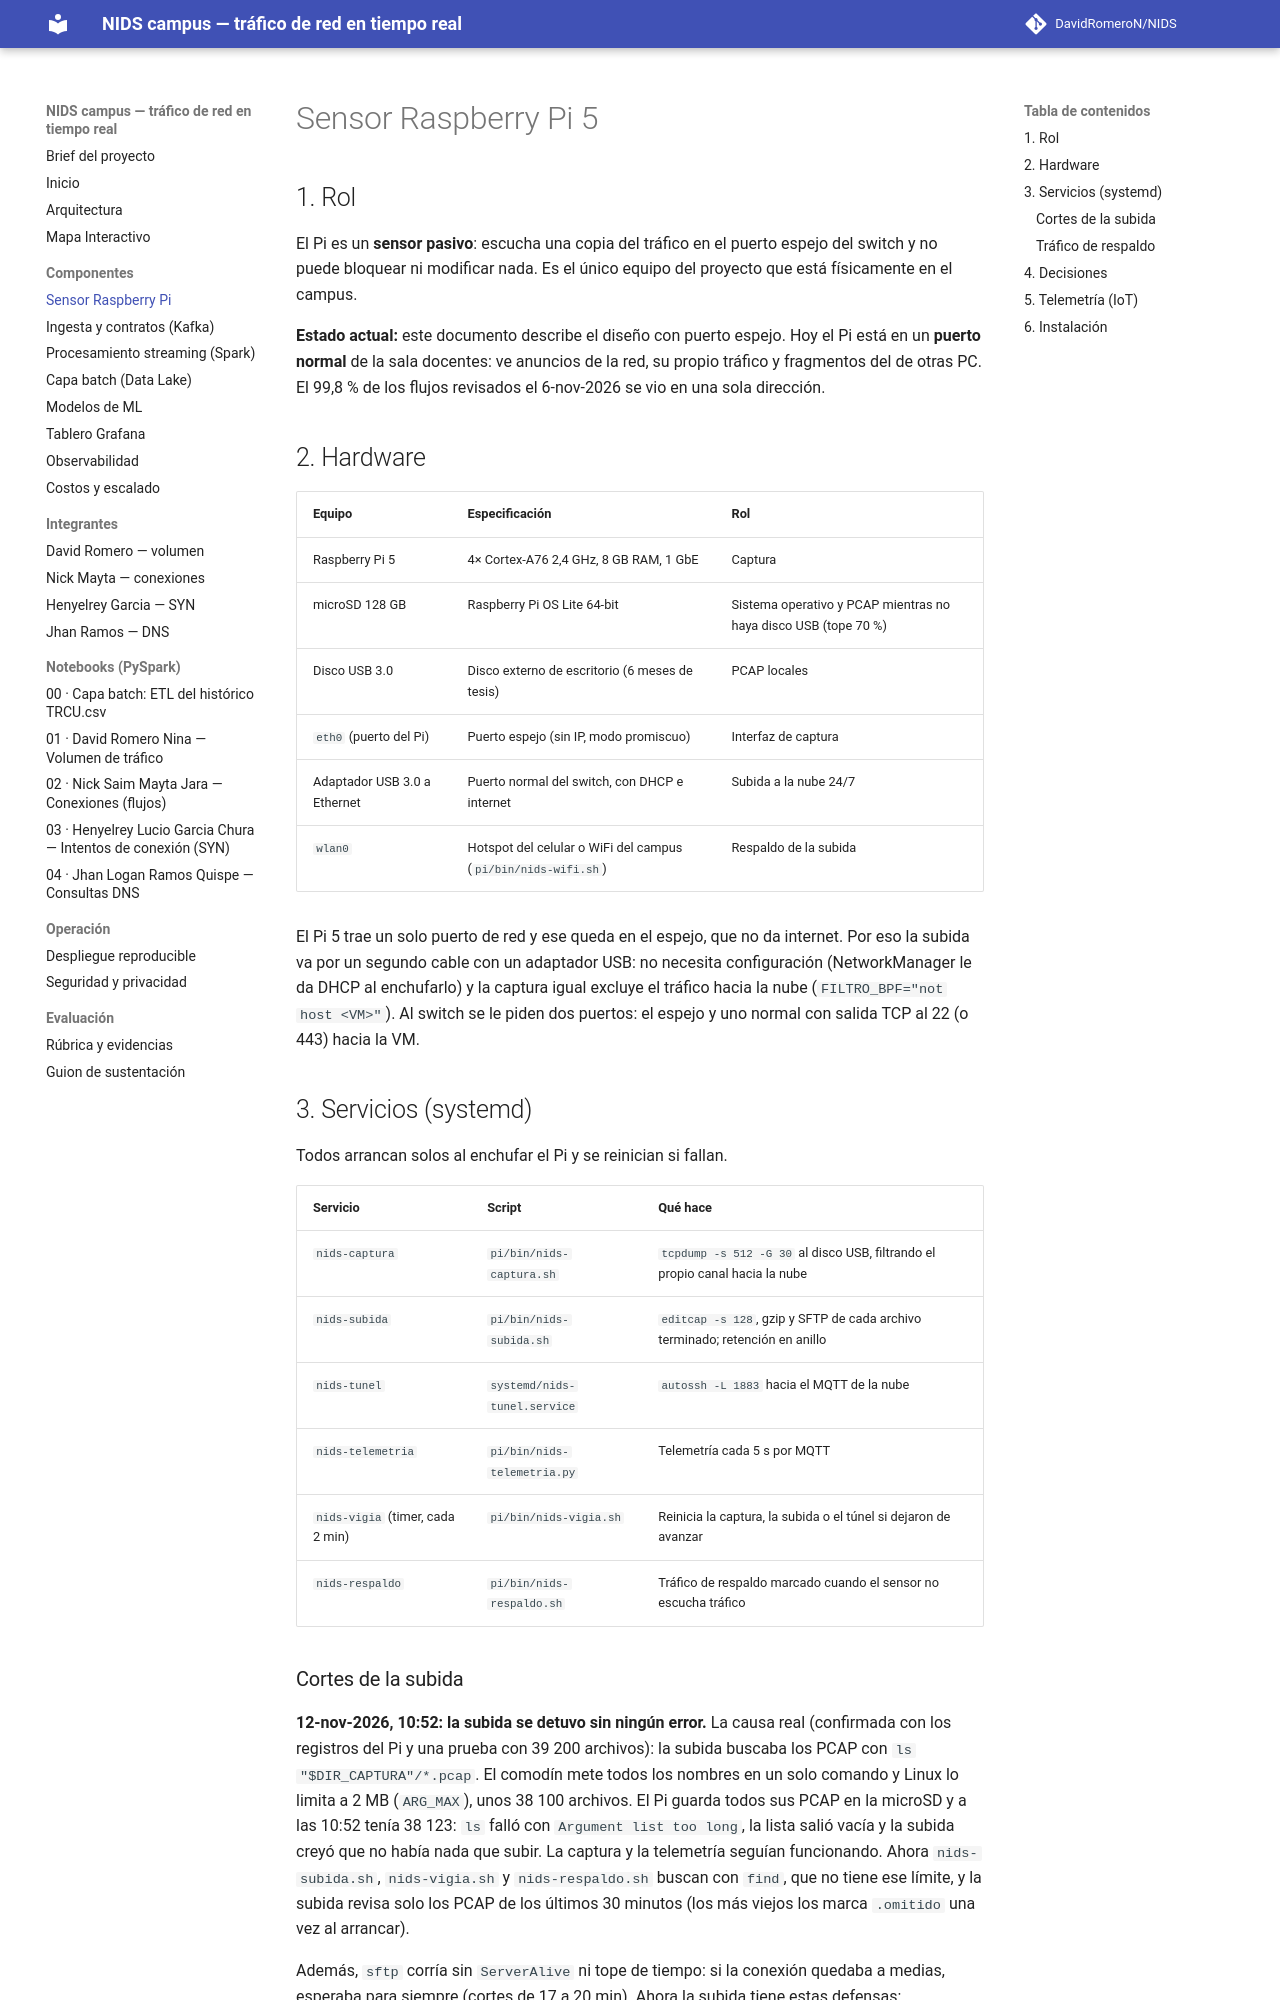

repository: DavidRomeroN/NIDS · page: sensor/index.html · generator: mkdocs

# Sensor Raspberry Pi 5

## 1. Rol

El Pi es un **sensor pasivo**: escucha una copia del tráfico en el puerto espejo
del switch y no puede bloquear ni modificar nada. Es el único equipo del
proyecto que está físicamente en el campus.

**Estado actual:** este documento describe el diseño con puerto espejo. Hoy el Pi
está en un **puerto normal** de la sala docentes: ve anuncios de la red, su propio
tráfico y fragmentos del de otras PC. El 99,8 % de los flujos revisados el 6-nov-2026
se vio en una sola dirección.

## 2. Hardware

| Equipo | Especificación | Rol |
|---|---|---|
| Raspberry Pi 5 | 4× Cortex-A76 2,4 GHz, 8 GB RAM, 1 GbE | Captura |
| microSD 128 GB | Raspberry Pi OS Lite 64-bit | Sistema operativo y PCAP mientras no haya disco USB (tope 70 %) |
| Disco USB 3.0 | Disco externo de escritorio (6 meses de tesis) | PCAP locales |
| `eth0` (puerto del Pi) | Puerto espejo (sin IP, modo promiscuo) | Interfaz de captura |
| Adaptador USB 3.0 a Ethernet | Puerto normal del switch, con DHCP e internet | Subida a la nube 24/7 |
| `wlan0` | Hotspot del celular o WiFi del campus (`pi/bin/nids-wifi.sh`) | Respaldo de la subida |

El Pi 5 trae un solo puerto de red y ese queda en el espejo, que no da
internet. Por eso la subida va por un segundo cable con un adaptador USB: no
necesita configuración (NetworkManager le da DHCP al enchufarlo) y la captura
igual excluye el tráfico hacia la nube (`FILTRO_BPF="not host <VM>"`). Al
switch se le piden dos puertos: el espejo y uno normal con salida TCP al 22
(o 443) hacia la VM.

## 3. Servicios (systemd)

Todos arrancan solos al enchufar el Pi y se reinician si fallan.

| Servicio | Script | Qué hace |
|---|---|---|
| `nids-captura` | `pi/bin/nids-captura.sh` | `tcpdump -s 512 -G 30` al disco USB, filtrando el propio canal hacia la nube |
| `nids-subida` | `pi/bin/nids-subida.sh` | `editcap -s 128`, gzip y SFTP de cada archivo terminado; retención en anillo |
| `nids-tunel` | `systemd/nids-tunel.service` | `autossh -L 1883` hacia el MQTT de la nube |
| `nids-telemetria` | `pi/bin/nids-telemetria.py` | Telemetría cada 5 s por MQTT |
| `nids-vigia` (timer, cada 2 min) | `pi/bin/nids-vigia.sh` | Reinicia la captura, la subida o el túnel si dejaron de avanzar |
| `nids-respaldo` | `pi/bin/nids-respaldo.sh` | Tráfico de respaldo marcado cuando el sensor no escucha tráfico |
